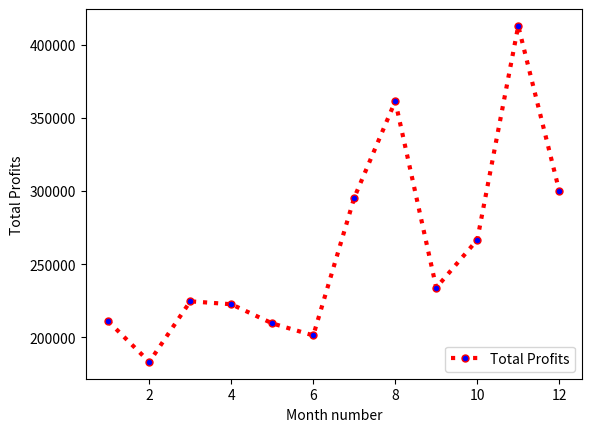

The script that saved this image:
import matplotlib.pyplot as plt
import numpy as np

months = list(range(1,13))
total_profits = [
    211000, 183300, 224700, 222700,
    209600, 201400, 295500, 361400,
    234000, 266700, 412800, 300200
]
plt.plot(months, total_profits, "o:r", mfc='blue', ms=5, lw=3, label='Total Profits')
plt.xlabel("Month number")
plt.ylabel("Total Profits")
plt.legend(loc="lower right")
plt.show()